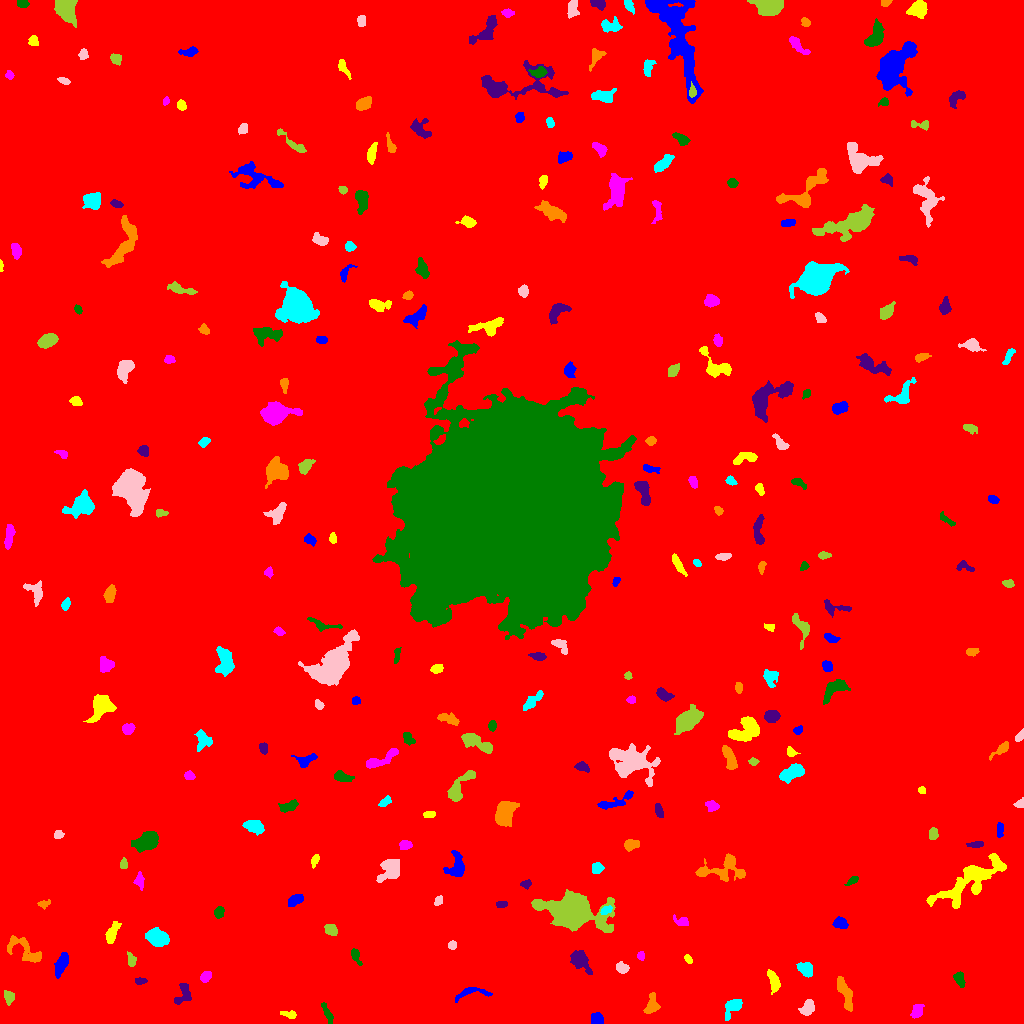

Source data for this figure (header and first rows):
ID, X, Y, A, B, theta, total_flux, mu_max, mu_median, mu_mean, R_fwhm, R_e, R10, R90, x_start, x_end, y_start, y_end, area, greylevel
0, 518.2, 526.9, 303.7, 290.9, 1.265, 2365272, 17.0, 2.0, 2.54, 72.45, 242.4, 90.91, 401, 0, 1023, 0, 1023, 931234, 2.54
1, 596.6, 3.876, 2.849, 2.794, 1.168, 637.0, 11.0, 4.0, 4.583, 4.146, 3.478, 1.382, 5.441, 591, 603, 0, 11, 139, 11.58
2, 289.1, 9.16, 4.334, 1.79, -0.1907, 200.0, 4.0, 2.0, 1.961, 4.652, 3.09, 1.128, 4.787, 280, 296, 5, 13, 102, 8.961
3, 917.2, 12.14, 3.457, 2.453, 1.161, 463.0, 6.0, 3.0, 3.087, 4.983, 3.613, 1.493, 5.754, 910, 924, 5, 19, 150, 10.09
4, 327.7, 9.146, 6.138, 1.536, -1.179, 219.0, 4.0, 2.0, 1.622, 4.787, 3.613, 1.382, 5.614, 321, 333, 0, 21, 135, 8.622
5, 183.5, 29.25, 5.933, 3.43, 1.176, 378.0, 4.0, 2.0, 1.742, 6.358, 4.478, 1.871, 6.956, 174, 191, 19, 40, 217, 8.742
6, 650.8, 16.97, 5.557, 2.964, 1.214, 555.0, 10.0, 2.0, 2.694, 3.038, 3.949, 1.382, 6.628, 643, 660, 10, 31, 206, 9.694
7, 733.6, 17.06, 5.322, 2.828, 0.8614, 874.0, 14.0, 3.0, 3.751, 3.656, 3.989, 1.382, 6.956, 725, 742, 3, 24, 233, 10.75
8, 807.6, 15.4, 4.151, 2.722, 0.8924, 411.0, 5.0, 2.0, 2.222, 4.918, 4.184, 1.693, 6.408, 798, 814, 8, 24, 185, 9.222
9, 8.684, 26.26, 3.445, 2.349, -1.44, 474.0, 7.0, 4.0, 3.792, 4.549, 3.613, 1.382, 5.557, 4, 14, 18, 33, 125, 9.792
10, 210.3, 25.64, 2.869, 2.35, -1.421, 594.0, 10.0, 5.0, 4.909, 4.406, 3.338, 1.262, 5.232, 205, 216, 19, 32, 121, 11.91
11, 472.9, 30.37, 11.27, 3, 0.09952, 416.0, 6.0, 2.0, 2.01, 4.37, 4.406, 1.596, 7.047, 455, 492, 21, 36, 207, 9.01
12, 773.4, 42.26, 5.981, 2.388, -1.277, 866.0, 8.0, 4.0, 4.266, 6.433, 4.652, 1.871, 7.024, 767, 780, 29, 54, 203, 10.27
13, 205.6, 46.81, 3.018, 2.18, 0.7783, 288.0, 5.0, 2.0, 2.571, 4.184, 3.29, 1.262, 5.109, 200, 211, 41, 52, 112, 9.571
14, 959.3, 44.89, 3.779, 2.054, -1.256, 267.0, 6.0, 2.0, 1.949, 3.29, 3.29, 1.128, 5.382, 953, 965, 36, 52, 137, 11.95
15, 140.1, 42.29, 2.781, 1.598, 0.05724, 171.0, 4.0, 2.0, 2.221, 4.029, 2.706, 1.128, 4.146, 135, 147, 39, 46, 77, 9.221
16, 845.1, 30.12, 8.986, 2.483, -1.237, 793.0, 6.0, 2.0, 2.509, 6.676, 5.352, 2.111, 8.425, 837, 852, 12, 47, 316, 9.509
17, 806, 54.07, 3.75, 2.794, -0.7567, 1006, 12.0, 5.0, 5.186, 5.323, 4.107, 1.596, 6.308, 796, 812, 46, 61, 194, 12.19
18, 622, 55.63, 2.838, 2.129, -0.2794, 630.0, 16.0, 4.0, 5.0, 3.192, 3.038, 1.128, 5.046, 616, 629, 50, 62, 126, 12.0
19, 131.3, 62.85, 3.366, 1.912, -1.355, 224.0, 5.0, 2.0, 2.113, 3.241, 2.985, 1.128, 4.951, 127, 136, 57, 72, 106, 9.113
20, 661.2, 50.38, 6.201, 1.889, 1.55, 260.0, 4.0, 2.0, 1.711, 5.109, 3.742, 1.382, 5.917, 657, 666, 42, 65, 152, 8.711
21, 61.53, 59.71, 5.938, 2.393, 1.155, 703.0, 9.0, 3.0, 2.869, 3.909, 4.618, 1.784, 7.399, 54, 68, 45, 71, 245, 9.869
22, 688.3, 64.04, 2.446, 1.457, -0.9851, 164.0, 6.0, 2.0, 2.562, 3.09, 2.394, 0.7979, 3.785, 684, 692, 60, 69, 64, 9.562
23, 641, 67.56, 1.991, 1.696, -1.485, 207.0, 8.0, 2.5, 3.234, 2.877, 2.257, 0.7979, 3.742, 637, 644, 63, 72, 64, 10.23
24, 355.7, 67.6, 4.194, 1.947, -1.183, 418.0, 8.0, 3.0, 3.513, 4.107, 3.385, 1.262, 5.352, 351, 362, 58, 75, 119, 9.513
25, 580.1, 63.08, 5.606, 3.442, -0.9292, 1931, 16.0, 5.0, 6.091, 5.614, 5.015, 2.034, 8.538, 570, 592, 49, 73, 317, 12.09
26, 24.09, 74.4, 11.43, 4.652, -0.6003, 1148, 7.0, 2.0, 2.828, 5.971, 6.333, 2.394, 10.08, 7, 41, 61, 88, 406, 8.828
27, 157.5, 85.69, 4.863, 3.495, -0.3436, 2791, 20.0, 7.0, 8.066, 6.433, 5.262, 2.111, 8.444, 145, 169, 77, 96, 346, 15.07
28, 451.9, 78.06, 2.036, 1.887, 1.403, 360.0, 11.0, 5.0, 5.0, 3.038, 2.523, 0.9772, 3.989, 448, 456, 74, 83, 72, 12.0
29, 331, 93.29, 2.98, 2.319, -0.3931, 564.0, 10.0, 4.0, 4.147, 3.909, 3.241, 1.262, 5.323, 324, 337, 88, 99, 136, 11.15
30, 507.7, 98.93, 6.034, 4.506, 0.2306, 5484, 33.0, 6.0, 9.758, 6.308, 6.024, 2.326, 10.49, 489, 523, 83, 112, 562, 15.76
31, 840.1, 100.5, 3.096, 2.622, -0.2975, 704.0, 10.0, 4.0, 4.693, 4.82, 3.613, 1.493, 5.781, 832, 848, 95, 107, 150, 11.69
32, 112, 89.74, 5.925, 2.181, 1.189, 632.0, 7.0, 3.0, 3.053, 4.886, 4.406, 1.784, 6.933, 105, 121, 80, 102, 207, 11.05
33, 681.1, 102, 4.291, 2.219, -0.3191, 364.0, 5.0, 3.0, 3.033, 5.109, 3.568, 1.493, 5.441, 673, 688, 98, 109, 120, 9.033
34, 219.0, 110.8, 2.71, 2.267, 1.284, 366.0, 6.0, 3.0, 3.389, 4.72, 3.241, 1.382, 4.951, 214, 224, 105, 117, 108, 11.39
35, 501.2, 119.1, 2.58, 1.483, 0.07212, 187.0, 6.0, 2.0, 2.493, 3.338, 2.459, 0.9772, 3.909, 496, 507, 116, 122, 75, 10.49
36, 43.72, 119.7, 2.701, 1.525, 0.213, 268.0, 10.0, 3.0, 3.229, 2.706, 2.394, 0.7979, 3.989, 37, 50, 114, 124, 83, 12.23
37, 605.9, 113.5, 2.769, 1.691, 0.3781, 264.0, 7.0, 3.0, 3.0, 3.241, 2.706, 0.9772, 4.37, 600, 612, 109, 118, 88, 14.0
38, 438.4, 122.7, 2.589, 1.804, 1.1, 176.0, 4.0, 2.5, 2.316, 4.146, 2.821, 1.128, 4.184, 434, 442, 118, 128, 76, 9.316
39, 573.1, 112.6, 9.949, 6.45, -0.1709, 42219, 140.0, 7.0, 23.65, 8.058, 8.117, 3.141, 15.59, 531, 615, 91, 134, 1785, 29.65
40, 748.6, 115.1, 3.931, 2.705, 0.266, 763.0, 8.0, 4.0, 4.335, 5.67, 4.184, 1.693, 6.531, 740, 756, 109, 121, 176, 10.34
41, 295.2, 123.5, 4.042, 2.454, 0.4583, 608.0, 7.0, 3.0, 3.848, 4.983, 3.989, 1.596, 6.308, 288, 303, 117, 129, 158, 9.848
42, 968.8, 141.8, 21.6, 6.198, 0.5875, 5149, 12.0, 4.0, 4.334, 10.25, 10.84, 4.068, 16.85, 926, 1006, 115, 170, 1188, 10.33
43, 139.4, 143.3, 3.625, 2.051, -1.518, 336.0, 7.0, 2.0, 2.688, 3.338, 3.141, 1.262, 5.293, 133, 144, 133, 152, 125, 9.688
44, 852.2, 142.9, 3.365, 1.587, 0.5482, 298.0, 7.0, 3.0, 3.548, 3.523, 2.877, 1.128, 4.514, 844, 858, 138, 147, 84, 9.548
45, 525.8, 139.6, 2.55, 1.802, 0.1961, 195.0, 6.0, 2.0, 2.407, 3.338, 2.585, 0.9772, 4.222, 520, 531, 134, 144, 81, 9.407
46, 723.1, 154.5, 13.57, 6.161, 0.1189, 1290, 7.0, 2.0, 2.337, 6.383, 6.699, 2.523, 10.79, 695, 745, 142, 170, 552, 9.337
47, 597, 155.4, 2.914, 2.55, 0.1765, 467.0, 7.0, 4.0, 3.892, 4.652, 3.568, 1.382, 5.47, 592, 604, 150, 161, 120, 9.892
48, 391.1, 153.5, 5.5, 4.28, 0.7951, 1732, 15.0, 3.0, 4.51, 5.078, 5.046, 1.954, 8.813, 376, 399, 141, 164, 384, 11.51
49, 123.5, 158.9, 2.666, 1.636, 1.535, 226.0, 7.0, 3.0, 2.974, 2.877, 2.523, 0.9772, 4.146, 120, 127, 155, 166, 76, 9.974
50, 786.2, 175.2, 10.62, 7.674, 0.7035, 42760, 133.0, 7.0, 20.48, 7.899, 8.667, 3.241, 17.97, 757, 826, 133, 195, 2088, 26.48
51, 455.8, 156, 6.248, 4.031, 1.354, 1044, 11.0, 3.0, 3.335, 4.297, 4.951, 1.784, 8.292, 443, 464, 147, 173, 313, 10.34
52, 314.8, 163, 3.227, 1.601, 1.201, 241.0, 6.0, 3.0, 2.77, 3.827, 2.821, 1.128, 4.406, 311, 319, 155, 169, 87, 11.77
53, 405, 178.4, 3.085, 2.147, 0.08693, 571.0, 10.0, 5.0, 5.098, 4.442, 3.29, 1.382, 5.14, 399, 412, 174, 183, 112, 12.1
54, 147.1, 182.3, 5.877, 3.738, 0.5253, 3230, 19.0, 7.0, 7.936, 6.864, 5.863, 2.326, 9.356, 131, 158, 171, 192, 407, 13.94
55, 976.2, 179.1, 3.808, 1.551, 0.09667, 198.0, 4.0, 2.0, 2.02, 4.514, 3.09, 1.128, 4.853, 966, 983, 176, 182, 98, 9.02
56, 630.8, 178.7, 3.754, 2.508, 0.1894, 704.0, 10.0, 4.0, 4.693, 4.853, 3.827, 1.493, 6.024, 624, 639, 172, 184, 150, 10.69
57, 254.3, 196.7, 4.55, 2.721, -0.3077, 801.0, 8.0, 3.0, 3.438, 6.05, 4.514, 1.871, 7.047, 242, 264, 188, 203, 233, 11.44
58, 58.23, 188.5, 2.209, 2.032, 0.1568, 235.0, 7.0, 3.0, 3.013, 2.877, 2.585, 0.9772, 4.26, 54, 64, 185, 193, 78, 11.01
59, 933.3, 189.2, 2.642, 2.035, 1.547, 548.0, 12.0, 4.5, 5.17, 3.7, 2.932, 1.128, 4.754, 929, 938, 184, 196, 106, 12.17
... 230 more rows
